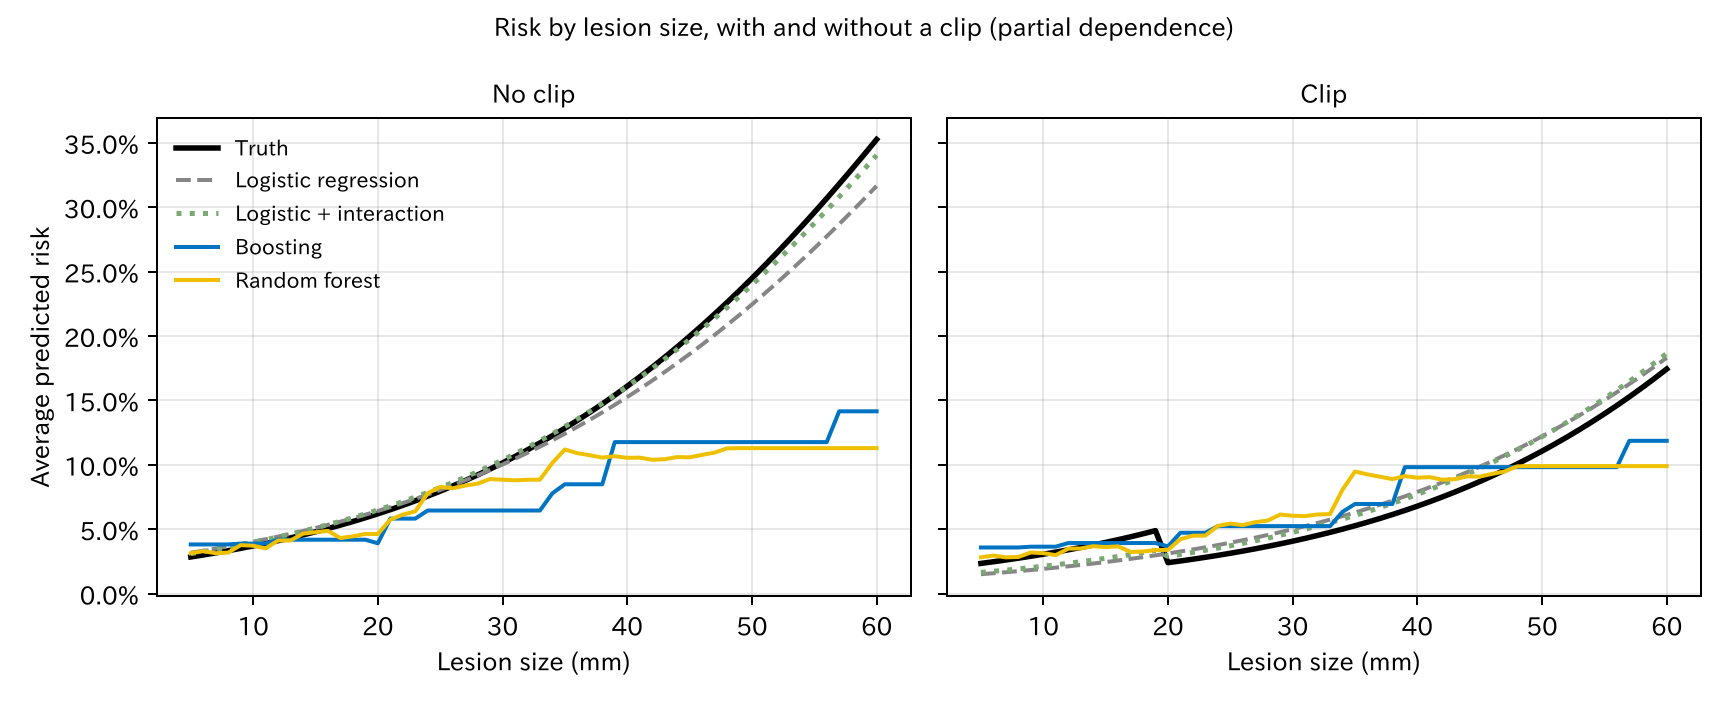

Source data for this figure (header and first rows):
clip, size_mm, Truth, Logistic regression, Logistic + interaction, Boosting, Random forest
0, 5, 0.02847, 0.03178, 0.03105, 0.03818, 0.03134
0, 6, 0.03001, 0.03333, 0.03265, 0.03818, 0.03295
0, 7, 0.03164, 0.03496, 0.03432, 0.03818, 0.03137
0, 8, 0.03335, 0.03666, 0.03608, 0.03818, 0.03183
0, 9, 0.03514, 0.03844, 0.03793, 0.03884, 0.03766
0, 10, 0.03703, 0.0403, 0.03986, 0.03884, 0.03721
0, 11, 0.03902, 0.04225, 0.04189, 0.03884, 0.03511
0, 12, 0.0411, 0.04428, 0.04401, 0.04186, 0.04126
0, 13, 0.04329, 0.04641, 0.04623, 0.04186, 0.04126
0, 14, 0.04559, 0.04863, 0.04856, 0.04186, 0.04655
0, 15, 0.04801, 0.05095, 0.051, 0.04186, 0.04773
0, 16, 0.05054, 0.05337, 0.05355, 0.04186, 0.04872
0, 17, 0.0532, 0.0559, 0.05622, 0.04186, 0.04312
0, 18, 0.05598, 0.05854, 0.05901, 0.04186, 0.0445
0, 19, 0.0589, 0.06129, 0.06192, 0.04186, 0.04637
0, 20, 0.06197, 0.06416, 0.06497, 0.03908, 0.04626
0, 21, 0.06517, 0.06716, 0.06816, 0.05824, 0.05745
0, 22, 0.06853, 0.07027, 0.07148, 0.05824, 0.06136
0, 23, 0.07204, 0.07352, 0.07495, 0.05824, 0.06383
0, 24, 0.07571, 0.07691, 0.07857, 0.06453, 0.07796
0, 25, 0.07956, 0.08043, 0.08235, 0.06453, 0.08287
0, 26, 0.08357, 0.08409, 0.08629, 0.06453, 0.08181
0, 27, 0.08776, 0.08791, 0.09039, 0.06453, 0.08387
0, 28, 0.09214, 0.09187, 0.09466, 0.06453, 0.08542
0, 29, 0.09671, 0.09599, 0.0991, 0.06453, 0.08895
0, 30, 0.1015, 0.1003, 0.1037, 0.06453, 0.08848
0, 31, 0.1064, 0.1047, 0.1085, 0.06453, 0.08798
0, 32, 0.1116, 0.1093, 0.1135, 0.06453, 0.0884
0, 33, 0.117, 0.1141, 0.1187, 0.06453, 0.08846
0, 34, 0.1226, 0.119, 0.1241, 0.07791, 0.1015
0, 35, 0.1284, 0.1242, 0.1297, 0.08491, 0.1119
0, 36, 0.1345, 0.1295, 0.1355, 0.08491, 0.1091
0, 37, 0.1407, 0.135, 0.1415, 0.08491, 0.1075
0, 38, 0.1473, 0.1407, 0.1477, 0.08491, 0.1056
0, 39, 0.154, 0.1466, 0.1541, 0.1176, 0.1067
0, 40, 0.161, 0.1526, 0.1608, 0.1176, 0.1054
0, 41, 0.1683, 0.1589, 0.1677, 0.1176, 0.1056
0, 42, 0.1758, 0.1654, 0.1747, 0.1176, 0.1039
0, 43, 0.1835, 0.172, 0.1821, 0.1176, 0.1043
0, 44, 0.1915, 0.1789, 0.1896, 0.1176, 0.106
0, 45, 0.1997, 0.186, 0.1974, 0.1176, 0.1058
0, 46, 0.2082, 0.1933, 0.2054, 0.1176, 0.1077
0, 47, 0.217, 0.2008, 0.2136, 0.1176, 0.1095
0, 48, 0.226, 0.2085, 0.2221, 0.1176, 0.1128
0, 49, 0.2353, 0.2164, 0.2307, 0.1176, 0.113
0, 50, 0.2448, 0.2245, 0.2397, 0.1176, 0.113
0, 51, 0.2545, 0.2328, 0.2488, 0.1176, 0.113
0, 52, 0.2645, 0.2413, 0.2581, 0.1176, 0.113
0, 53, 0.2748, 0.2501, 0.2677, 0.1176, 0.113
0, 54, 0.2852, 0.259, 0.2775, 0.1176, 0.113
0, 55, 0.2959, 0.2681, 0.2875, 0.1176, 0.113
0, 56, 0.3069, 0.2774, 0.2977, 0.1176, 0.113
0, 57, 0.318, 0.2869, 0.3081, 0.1415, 0.113
0, 58, 0.3293, 0.2966, 0.3187, 0.1415, 0.113
0, 59, 0.3409, 0.3065, 0.3294, 0.1415, 0.113
0, 60, 0.3526, 0.3165, 0.3404, 0.1415, 0.113
1, 5, 0.02347, 0.01507, 0.01647, 0.03583, 0.02822
1, 6, 0.02475, 0.01583, 0.01734, 0.03583, 0.02956
1, 7, 0.0261, 0.01662, 0.01825, 0.03583, 0.02818
1, 8, 0.02752, 0.01745, 0.01921, 0.03583, 0.02844
... 52 more rows
